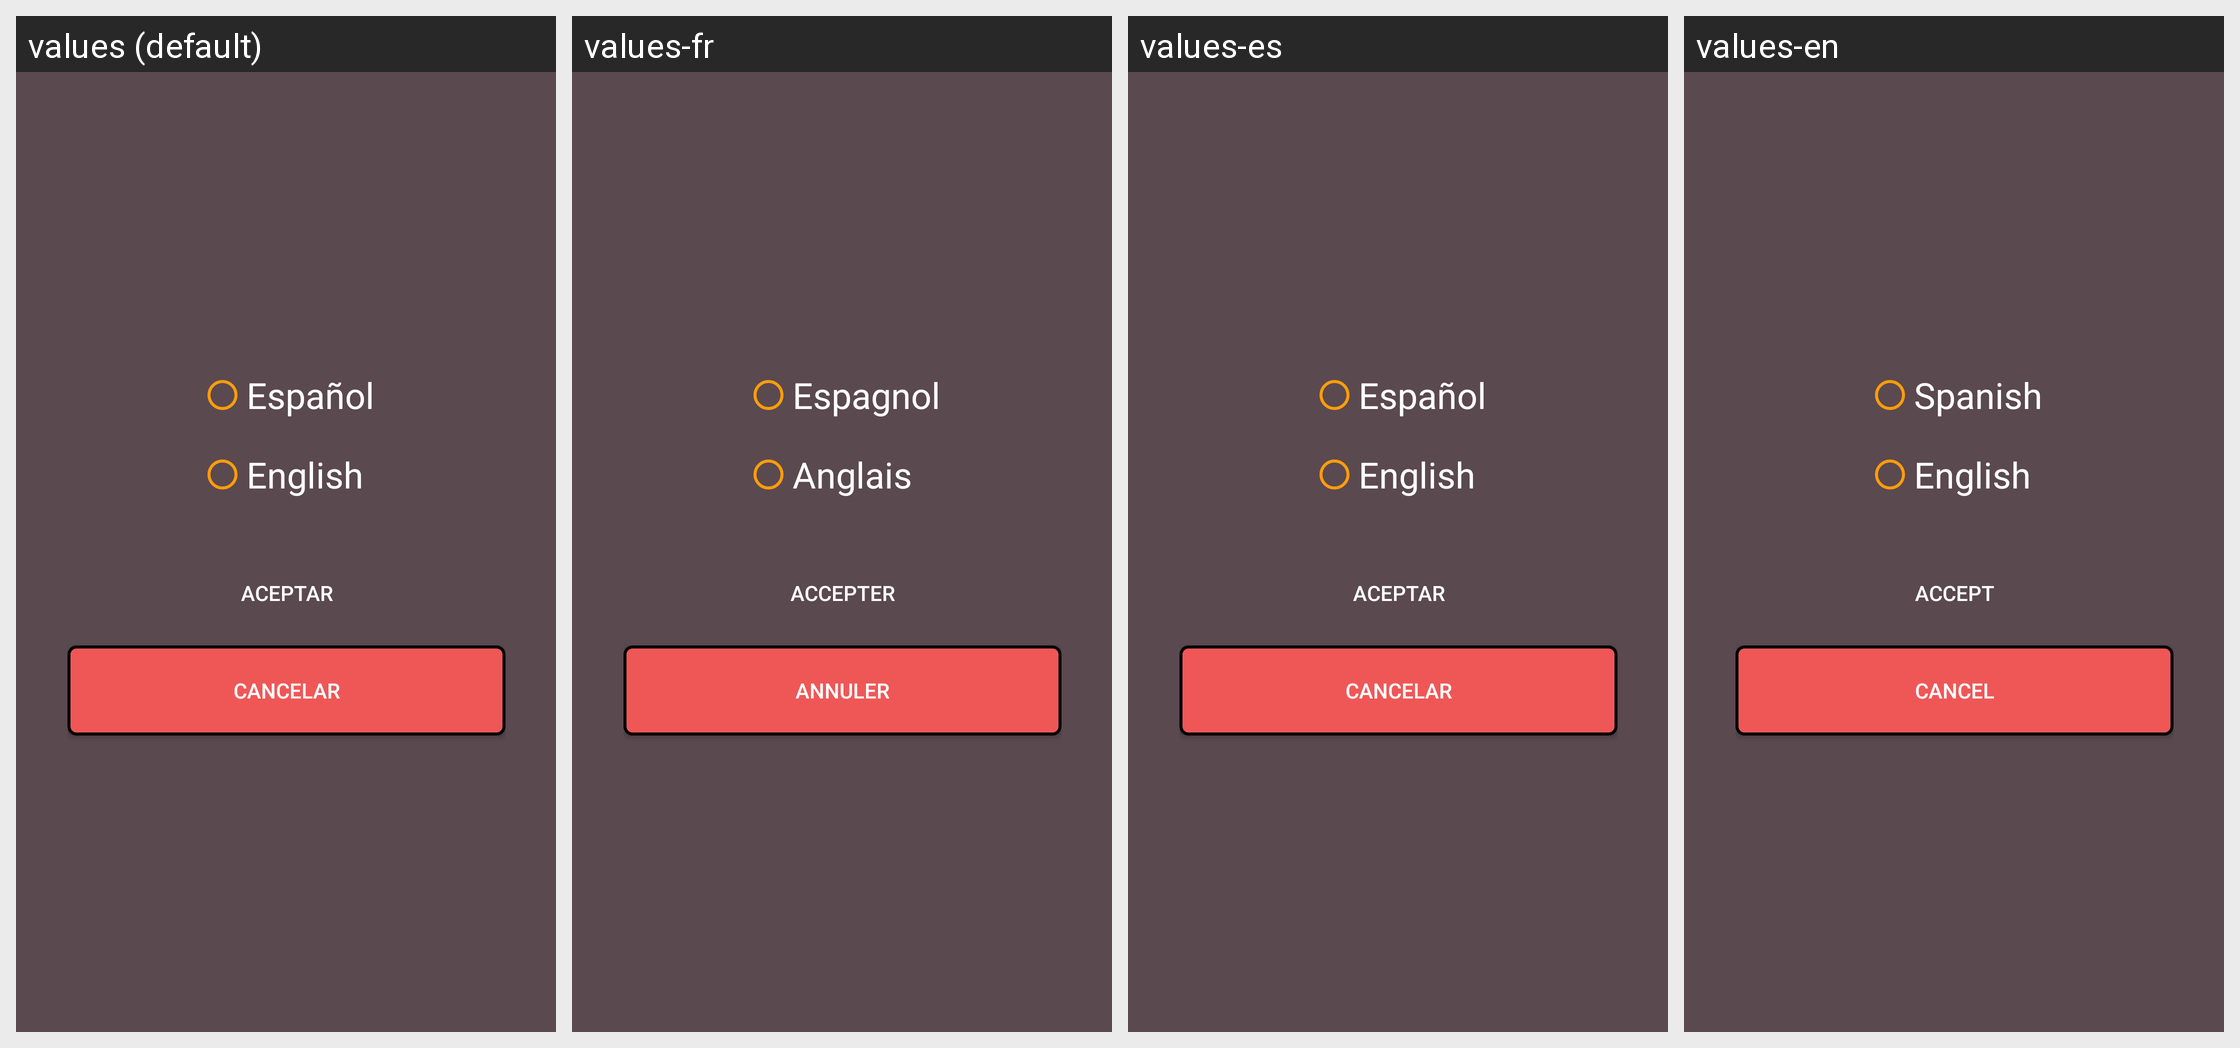

This grid shows one Android layout under several languages. Give, for every string resource on the screen, its name, the default text and each shown locale's text.
Android screen res/layout/dialog_idioma.xml rendered under 4 locales, left to right: values (default), values-fr, values-es, values-en. Device: Nexus 5 (rendered at 1080×1920; each locale shown at half size, 540×960, under a caption strip naming it); theme Theme.BudgetBuddy.
Other locales in the repository, not shown: values-de, values-pt.
Strings drawn on this screen, with the default value and each locale's value (text and hints the layout hard-codes, and strings that could not be matched under every locale, appear in the picture but are not listed):

english
  values: English
  values-fr: Anglais
  values-es: English
  values-en: English

aceptar
  values: Aceptar
  values-fr: Accepter
  values-es: Aceptar
  values-en: Accept

cancelar
  values: Cancelar
  values-fr: Annuler
  values-es: Cancelar
  values-en: Cancel
